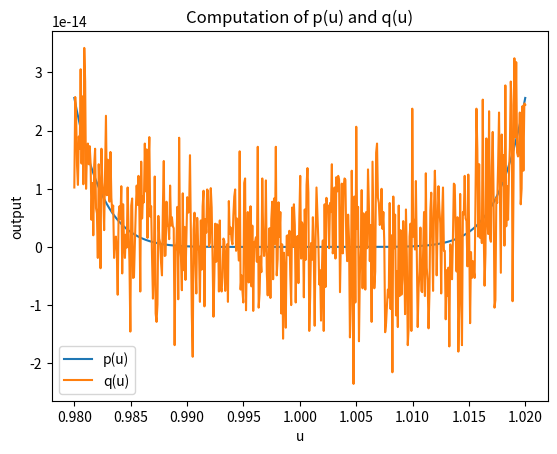
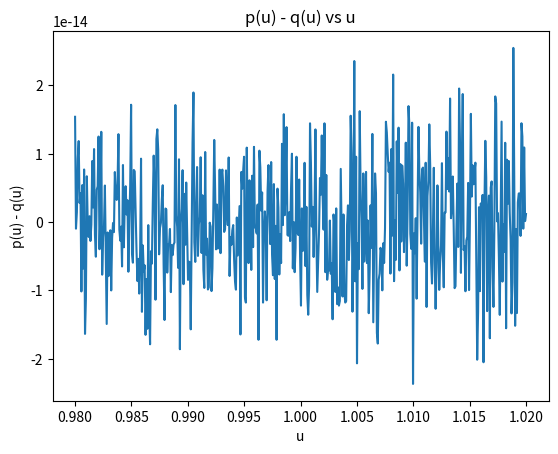
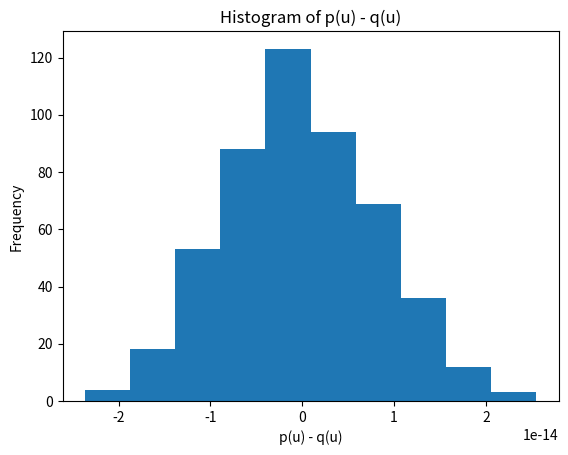
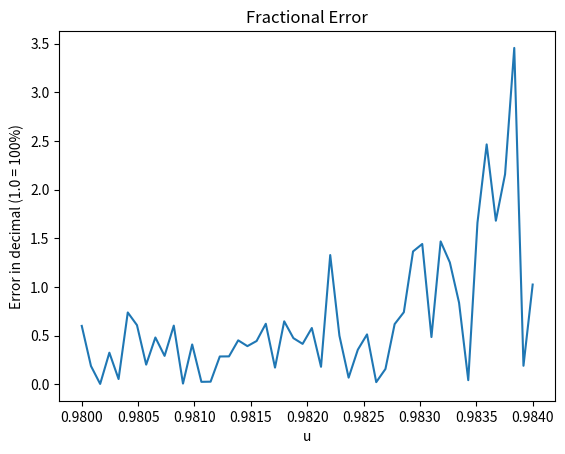
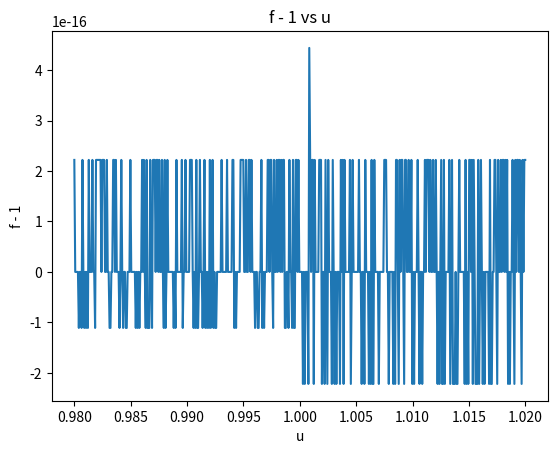

The script that saved these images, in order:
# -*- coding: utf-8 -*-
"""
Created on Wed Sep 21 23:05:21 2022

[redacted]
Lab02_Q4
"""

import numpy as np
import matplotlib.pyplot as plt

#Define function p(u) of order 8
def p(u):
    return (1 - u)**8

#Expended form of p(u), mathematically q(u) is same as p(u)
def q(u):
    return 1 - 8*u + 28*u**2 - 56*u**3 + 70*u**4 - 56*u**5 + 28*u**6 - 8*u**7 + u**8

C = 1e-16 #Error constant
N = 500 #Size of the array for u
u = np.linspace(0.98, 1.02, num = N) #Generate number close to 1 with length N

#Q4a)
plt.figure()
plt.plot(u, p(u), label = 'p(u)')
plt.plot(u, q(u), label = 'q(u)')
plt.title('Computation of p(u) and q(u)')
plt.xlabel('u')
plt.ylabel('output')
plt.legend()


#Q4b)

# The standard deviation when x = p(u) - q(u)
std_pq = np.std(p(u) - q(u)) #Calculate much accurate standard deviation
sigma_pq = C * (N**0.5) * np.sqrt(np.mean(np.square(p(u) - q(u)))) #Calculate standard deviation using Eq (3)
sigma_pq_normal = np.sqrt(np.mean(np.square(p(u) - q(u)))) #Calculate standard deviation without using np.std
digit_pq = C * (N**0.5)
print("standard deviation of p(u) - q(u) using np.std():", std_pq) 
print("Using Equation (3):", sigma_pq)
print("standard deviation of p(u) - q(u) without C * sqrt(N):", sigma_pq_normal) 
print("Digits of C * sqrt(N):", digit_pq)


# The standard deviation when x is the sum of a series of terms, where each term is power
# of u or of (1-u).
# then x = 1 - 8*u + 28*u**2 - 56*u**3 + 70*u**4 - 56*u**5 + 28*u**6 - 8*u**7 + u**8 - (1-u)**8

# since we are doing when u is very close to 1
n = int(N/2) 
x = [1,- 8*u[n], 28*u[n]**2, - 56*u[n]**3, 70*u[n]**4, -56*u[n]**5, 28*u[n]**6, -8*u[n]**7, 1*u[n]**8, -(1 - u[n])**8]
x_sq = np.square(x)
x_mean_sq = np.sum(x_sq)/len(x) # Calculate the mean of squared value x 
sigma_pq_e = C*np.sqrt(len(x))*np.sqrt(x_mean_sq) # Calculate the standard deviation
print("Standard deviation if we treat p(u)-q(u) as the sum of series:", sigma_pq_e)

plt.figure()
plt.plot(u, p(u) - q(u), label = 'p(u) - q(u)')
plt.title('p(u) - q(u) vs u')
plt.xlabel('u')
plt.ylabel('p(u) - q(u)')

plt.figure()
plt.hist(p(u) - q(u))
plt.title('Histogram of p(u) - q(u)')
plt.xlabel('p(u) - q(u)')
plt.ylabel('Frequency')


#Q4c)
# Assign u starting from 0.980 to 0.984 with 50 points
# the number of points were 500 when u = [0.980,1.020]
# However the interval becomes 10 times smaller than original
# N becomes 10 times smaller too
u = np.linspace(0.98, 0.984, 50)
error = abs(p(u) - q(u))/abs(p(u))

plt.figure()
plt.plot(u, error, label = 'Error')
plt.title('Fractional Error')
plt.xlabel('u')
plt.ylabel('Error in decimal (1.0 = 100%)')

# Find a point when the error approaches 100% using for loop
for i in range(0,len(error)):
    if error[i] > 1:
        print("The error approaches 100% at",u[i])
        break


#Q4d)
# Assign u same as part (a)
u = np.linspace(0.98, 1.02, 500)
f = u**8/((u**4)*(u**4))

plt.figure()
plt.plot(u, f - 1, label = 'Error')
plt.title('f - 1 vs u')
plt.xlabel('u')
plt.ylabel('f - 1')

print("The standard deviation of f using numpy.std is ",np.std(f))

# error estimation 
sigma_round = np.sqrt(2)*C*u
print("The mean of estimated error using equation (4.5) on p.131 of the textbook is", sigma_round[250])